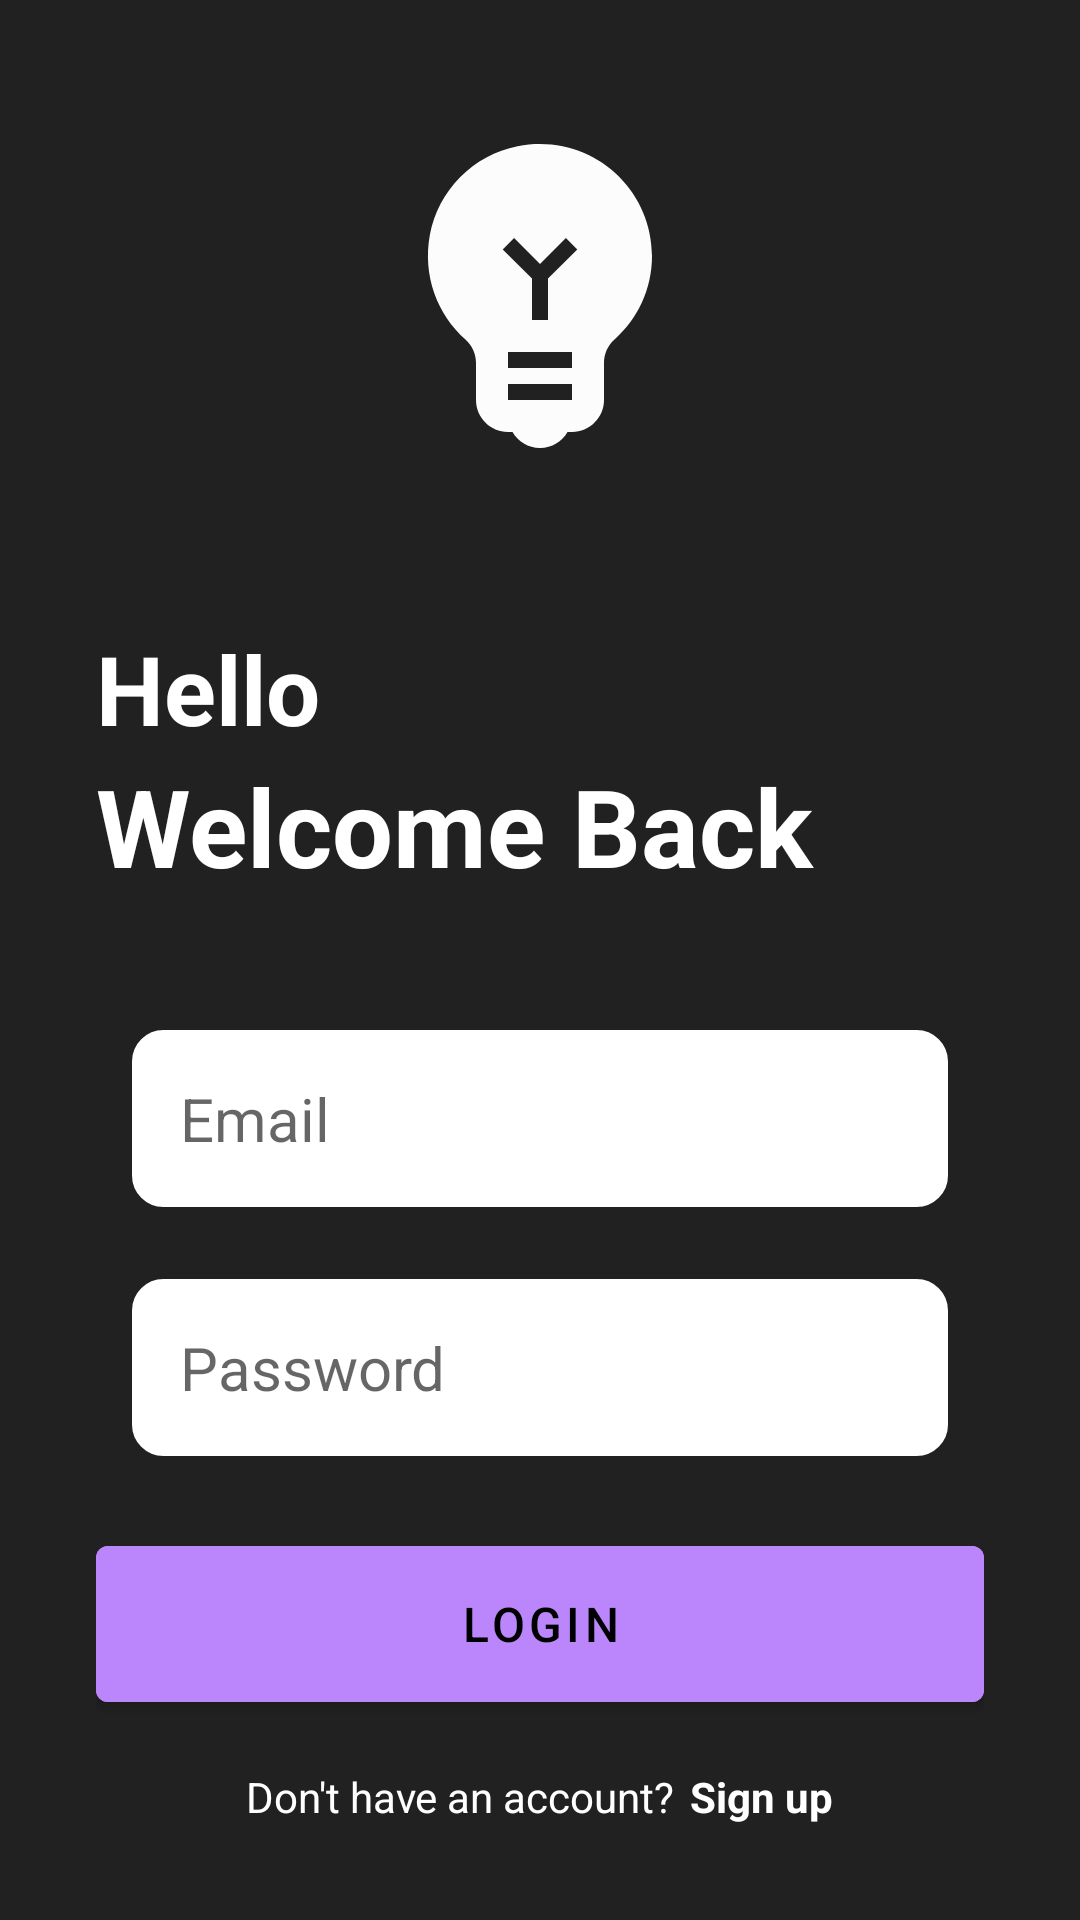

Layout XML and referenced resources for this Android screen:
<!-- AndroidManifest.xml: application theme Theme.Eduhub -->
<!-- res/layout/activity_login.xml -->
<?xml version="1.0" encoding="utf-8"?>
<RelativeLayout xmlns:android="http://schemas.android.com/apk/res/android"
    xmlns:app="http://schemas.android.com/apk/res-auto"
    xmlns:tools="http://schemas.android.com/tools"
    android:layout_width="match_parent"
    android:layout_height="match_parent"
    android:background="@color/primary"
    tools:context=".LoginActivity">

    <ImageView
        android:id="@+id/sign_up_icon"
        android:layout_width="128dp"
        android:layout_height="128dp"
        android:layout_centerHorizontal="true"
        android:layout_marginStart="32dp"
        android:layout_marginTop="32dp"
        android:layout_marginEnd="32dp"
        android:layout_marginBottom="32dp"
        android:src="@drawable/ic_baseline_emoji_objects_24" />

    <LinearLayout
        android:layout_width="match_parent"
        android:layout_height="wrap_content"
        android:layout_below="@+id/sign_up_icon"
        android:layout_marginVertical="16dp"
        android:layout_marginHorizontal="32dp"
        android:orientation="vertical"
        android:id="@+id/hello_layout">

        <TextView
            android:layout_width="match_parent"
            android:layout_height="wrap_content"
            android:text="@string/hello_text"
            android:textStyle="bold"
            android:textSize="32sp"
            android:textColor="@color/white"/>

        <TextView
            android:layout_width="match_parent"
            android:layout_height="wrap_content"
            android:text="@string/login_welcome_back_text"
            android:textStyle="bold"
            android:textSize="36sp"
            android:textColor="@color/white"/>

    </LinearLayout>

    <LinearLayout
        android:id="@+id/register_form_layout"
        android:layout_width="match_parent"
        android:layout_height="wrap_content"
        android:layout_below="@id/hello_layout"
        android:layout_marginHorizontal="32dp"
        android:layout_marginVertical="16dp"
        android:orientation="vertical">

        <EditText
            android:id="@+id/email_edit_text"
            android:layout_width="match_parent"
            android:layout_height="wrap_content"
            android:layout_margin="12dp"
            android:background="@drawable/rounded_corner"
            android:hint="@string/email_hint_text"
            android:inputType="textEmailAddress"
            android:backgroundTint="@color/white"
            android:padding="16dp"
            android:textSize="20sp" />

        <EditText
            android:id="@+id/password_edit_text"
            android:layout_width="match_parent"
            android:layout_height="wrap_content"
            android:layout_margin="12dp"
            android:background="@drawable/rounded_corner"
            android:backgroundTint="@color/white"
            android:hint="@string/password_hint_text"
            android:inputType="textPassword"
            android:padding="16dp"
            android:textSize="20sp" />

        <com.google.android.material.button.MaterialButton
            android:id="@+id/login_button"
            android:layout_width="match_parent"
            android:layout_height="64dp"
            android:layout_marginTop="12dp"
            android:text="@string/login_btn_txt"
            android:textColor="@color/black"
            android:backgroundTint="@color/purple_200"
            android:textSize="16sp" />

        <ProgressBar
            android:id="@+id/progress_bar"
            android:layout_width="24dp"
            android:layout_height="64dp"
            android:layout_gravity="center"
            android:layout_margin="16dp"
            android:layout_marginTop="12dp"
            android:indeterminateTint="@color/primary"
            android:visibility="gone" />
    </LinearLayout>

    <LinearLayout
        android:layout_width="match_parent"
        android:layout_height="wrap_content"
        android:layout_below="@+id/register_form_layout"
        android:orientation="horizontal"
        android:gravity="center">

        <TextView
            android:layout_width="wrap_content"
            android:layout_height="wrap_content"
            android:text="@string/don_t_have_an_account_text"
            android:textColor="@color/white"
            android:paddingRight="5dp"/>

        <TextView
            android:layout_width="wrap_content"
            android:layout_height="wrap_content"
            android:id="@+id/create_account_text_view_button"
            android:textStyle="bold"
            android:textColor="@color/white"
            android:text="@string/sign_up_link__text"/>

    </LinearLayout>


</RelativeLayout>
<!-- resources referenced by this layout -->
<resources>
  <color name="black">#FF000000</color>
  <color name="primary">#212121</color>
  <color name="purple_200">#FFBB86FC</color>
  <color name="white">#FFFFFFFF</color>
  <!-- drawable ic_baseline_emoji_objects_24 (drawable) -->
  <vector android:height="24dp" android:tint="#FCFCFC"
      android:viewportHeight="24" android:viewportWidth="24"
      android:width="24dp" xmlns:android="http://schemas.android.com/apk/res/android">
      <path android:fillColor="@android:color/white" android:pathData="M12,3c-0.46,0 -0.93,0.04 -1.4,0.14C7.84,3.67 5.64,5.9 5.12,8.66c-0.48,2.61 0.48,5.01 2.22,6.56C7.77,15.6 8,16.13 8,16.69V19c0,1.1 0.9,2 2,2h0.28c0.35,0.6 0.98,1 1.72,1s1.38,-0.4 1.72,-1H14c1.1,0 2,-0.9 2,-2v-2.31c0,-0.55 0.22,-1.09 0.64,-1.46C18.09,13.95 19,12.08 19,10C19,6.13 15.87,3 12,3zM14,19h-4v-1h4V19zM14,17h-4v-1h4V17zM12.5,11.41V14h-1v-2.59L9.67,9.59l0.71,-0.71L12,10.5l1.62,-1.62l0.71,0.71L12.5,11.41z"/>
  </vector>
  <!-- drawable rounded_corner (drawable) -->
  <?xml version="1.0" encoding="utf-8"?>
  <shape xmlns:android="http://schemas.android.com/apk/res/android"
      android:shape="rectangle">
      <corners android:radius="10dp"/>
      <stroke android:width="1dp" android:color="@color/primary"/>
  </shape>
  <string name="don_t_have_an_account_text">Don\'t have an account?</string>
  <string name="email_hint_text">Email</string>
  <string name="hello_text">Hello</string>
  <string name="login_btn_txt">Login</string>
  <string name="login_welcome_back_text">Welcome Back</string>
  <string name="password_hint_text">Password</string>
  <string name="sign_up_link__text">Sign up</string>
  <style name="Theme.Eduhub" parent="Theme.MaterialComponents.DayNight.NoActionBar">
          
          <item name="colorPrimary">@color/purple_200</item>
          <item name="colorPrimaryVariant">@color/primary</item>
          <item name="colorOnPrimary">@color/white</item>
          
          <item name="colorSecondary">@color/teal_200</item>
          <item name="colorSecondaryVariant">@color/teal_700</item>
          <item name="colorOnSecondary">@color/black</item>
          
          <item name="android:statusBarColor" tools:targetApi="l">@color/primary</item>
          
  
  
  
      </style>
  <color name="teal_200">#FF03DAC5</color>
  <color name="teal_700">#FF018786</color>
</resources>
